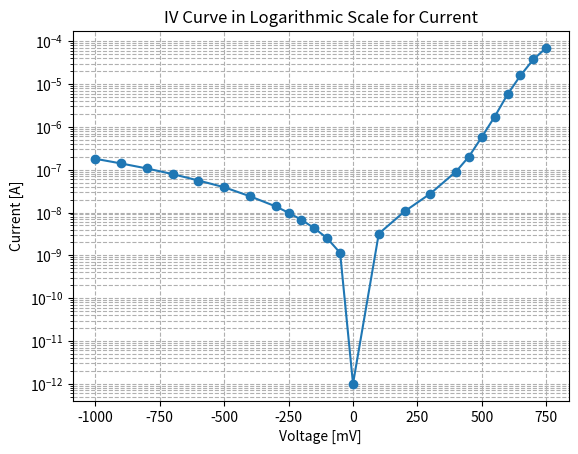
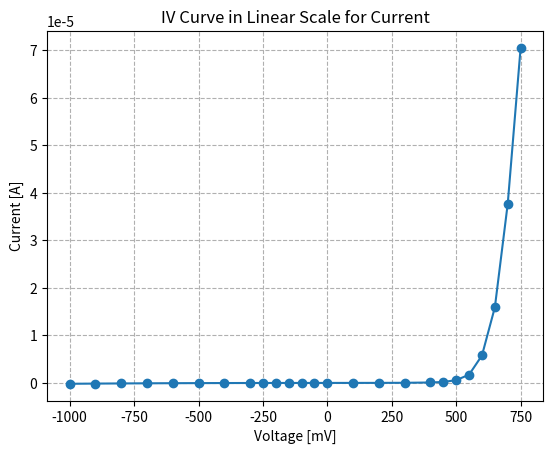

These figures' Python source, in order:
import matplotlib.pyplot as plt
import numpy as np

# Example data
voltage = np.arange(-600,1800,100)
print(voltage)
current = np.array([-5.80e-08,
                    -4.00e-09,
                    -3.00e-10,
                    1.00e-10,
                    0,
                    0,
                    0, 
                    1.00e-10,
                    1.00e-10,
                    1.00e-10,
                    2.00e-10,
                    3.50e-10,
                    7.00e-10,
                    1.20e-09,
                    2.30e-09,
                    4.00e-09,
                    6.70e-09,
                    1.09e-08,
                    1.70e-08,
                    2.58e-08,
                    3.83e-08,
                    5.48e-08,
                    7.67e-08,
                    0.106E-06])*1000

voltage = np.array([-1,
                    -0.9,
                    -0.8,
                    -0.7,
                    -0.6,
                    -0.5,
                    -0.4,
                    -0.3,
                    -0.25,
                    -0.2,
                    -0.15,
                    -0.1,
                    -0.05,
                    0,
                    0.1,
                    0.2,
                    0.3,
                    0.4,
                    0.45,
                    0.5,
                    0.55,
                    0.6,
                    0.65,
                    0.7,
                    0.75])*1000

current = np.array([-0.18,
                    -0.140,
                    -0.107,
                    -0.079,
                    -0.056,
                    -0.039,
                    -0.024,
                    -0.0139,
                    -0.00987,
                    -0.00675,
                    -0.0043,
                    -0.0025,
                    -0.00114,
                    0.000001,
                    0.0032,
                    0.0106,
                    0.0276,
                    0.0905,
                    0.203,
                    0.5820,
                    1.74,
                    5.78,
                    15.9,
                    37.7,
                    70.5])*10**(-6)

# Create a new figure
plt.figure()

# Plot with log scale for the current
plt.plot(voltage, np.abs(current), marker='o')

# Set the y-axis to log scale
plt.yscale('log')

# Set labels and title
plt.xlabel('Voltage [mV]')
plt.ylabel('Current [A]')
plt.title('IV Curve in Logarithmic Scale for Current')

# Show grid
plt.grid(True, which="both", ls="--")


# Create a new figure
plt.figure()

# Plot with log scale for the current
plt.plot(voltage, current, marker='o')


# Set labels and title
plt.xlabel('Voltage [mV]')
plt.ylabel('Current [A]')
plt.title('IV Curve in Linear Scale for Current')

# Show grid
plt.grid(True, which="both", ls="--")

# Show the plot
plt.show()